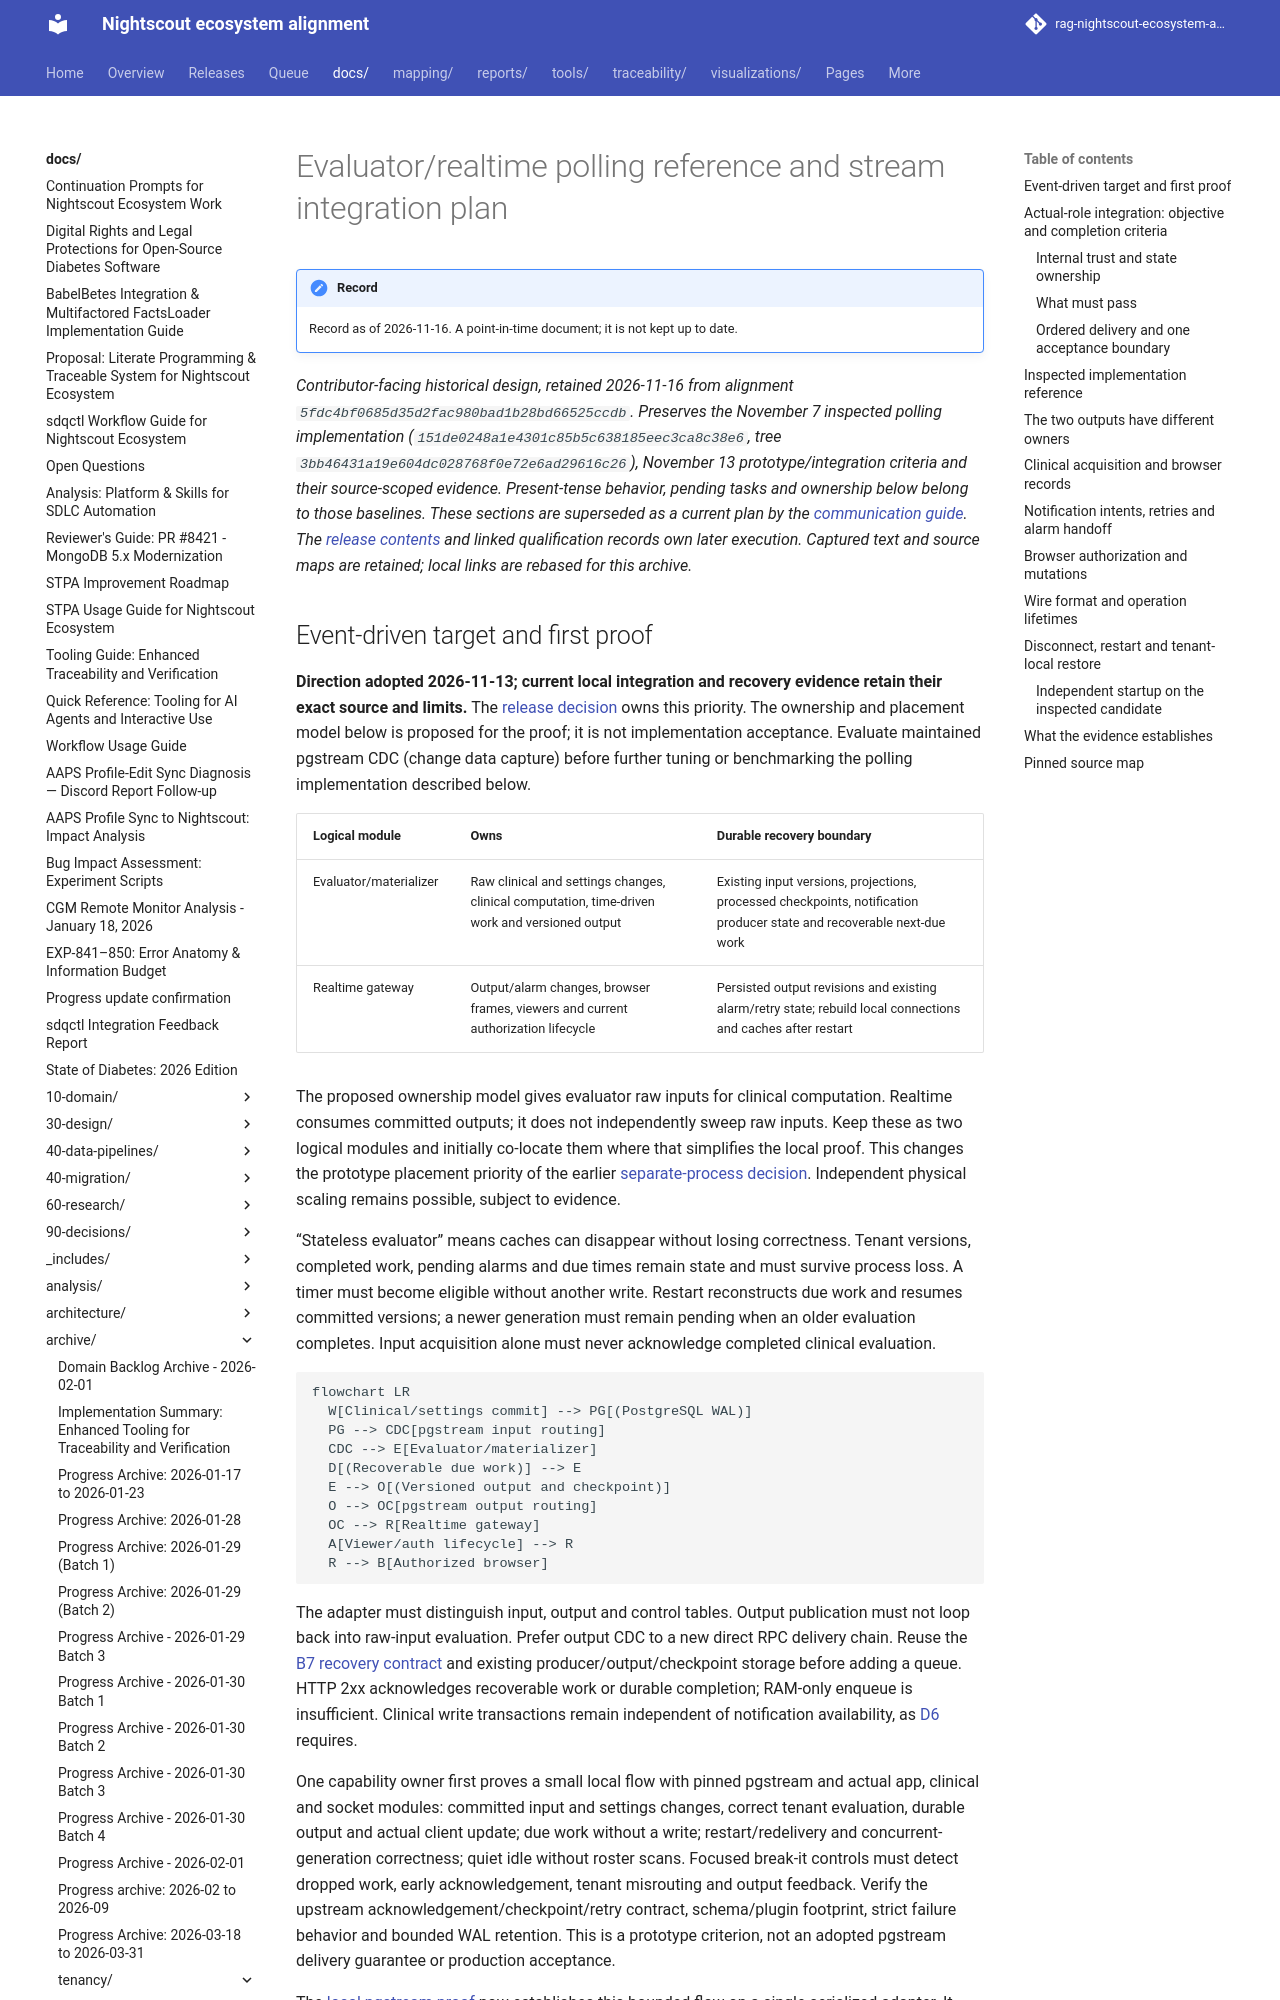

repository: bewest/rag-nightscout-ecosystem-alignment · page: docs/archive/tenancy/evaluator-realtime-reference-2026-11-16.html · generator: mkdocs

# Evaluator/realtime polling reference and stream integration plan

*Contributor-facing historical design, retained 2026-11-16 from alignment
`5fdc4bf0685d35d2fac980bad1b28bd66525ccdb`. Preserves the November 7 inspected
polling implementation (`151de0248a1e4301c85b5c638185eec3ca8c38e6`, tree
`3bb46431a19e604dc028768f0e72e6ad29616c26`), November 13
prototype/integration criteria and their source-scoped evidence. Present-tense
behavior, pending tasks and ownership below belong to those baselines. These
sections are superseded as a current plan by the [communication guide](../../30-design/tenancy/evaluator-realtime-communication.md).
The [release contents](../../../releases/cgm-remote-monitor-16.0.0/contents.md)
and linked qualification records own later execution. Captured text and source
maps are retained; local links are rebased for this archive.*

## Event-driven target and first proof

**Direction adopted 2026-11-13; current local integration and recovery evidence retain their exact source and limits.**
The [release decision](../../30-design/tenancy/multitenancy-decisions.md#event-driven-reset)
owns this priority. The ownership and placement model below is proposed for the
proof; it is not implementation acceptance. Evaluate maintained pgstream CDC (change data capture) before
further tuning or benchmarking the polling implementation described below.

| Logical module | Owns | Durable recovery boundary |
|---|---|---|
| Evaluator/materializer | Raw clinical and settings changes, clinical computation, time-driven work and versioned output | Existing input versions, projections, processed checkpoints, notification producer state and recoverable next-due work |
| Realtime gateway | Output/alarm changes, browser frames, viewers and current authorization lifecycle | Persisted output revisions and existing alarm/retry state; rebuild local connections and caches after restart |

The proposed ownership model gives evaluator raw inputs for clinical computation. Realtime consumes
committed outputs; it does not independently sweep raw inputs. Keep these as two
logical modules and initially co-locate them where that simplifies the local
proof. This changes the prototype placement priority of the earlier
[separate-process decision](../../30-design/tenancy/multitenancy-decisions.md#restore-service-processes).
Independent physical scaling remains possible, subject to evidence.

“Stateless evaluator” means caches can disappear without losing correctness.
Tenant versions, completed work, pending alarms and due times remain state and
must survive process loss. A timer must become eligible without another write.
Restart reconstructs due work and resumes committed versions; a newer generation
must remain pending when an older evaluation completes. Input acquisition alone
must never acknowledge completed clinical evaluation.

```mermaid
flowchart LR
  W[Clinical/settings commit] --> PG[(PostgreSQL WAL)]
  PG --> CDC[pgstream input routing]
  CDC --> E[Evaluator/materializer]
  D[(Recoverable due work)] --> E
  E --> O[(Versioned output and checkpoint)]
  O --> OC[pgstream output routing]
  OC --> R[Realtime gateway]
  A[Viewer/auth lifecycle] --> R
  R --> B[Authorized browser]
```

The adapter must distinguish input, output and control tables. Output publication
must not loop back into raw-input evaluation. Prefer output CDC to a new direct
RPC delivery chain. Reuse the [B7 recovery contract](../../30-design/tenancy/durable-event-delivery-contract-2026-11-06.md)
and existing producer/output/checkpoint storage before adding a queue. HTTP 2xx
acknowledges recoverable work or durable completion; RAM-only enqueue is
insufficient. Clinical write transactions remain independent of notification
availability, as [D6](../../30-design/tenancy/multitenancy-decisions.md#d6) requires.

One capability owner first proves a small local flow with pinned pgstream and
actual app, clinical and socket modules: committed input and settings changes,
correct tenant evaluation, durable output and actual client update; due work
without a write; restart/redelivery and concurrent-generation correctness;
quiet idle without roster scans. Focused break-it controls must detect dropped
work, early acknowledgement, tenant misrouting and output feedback. Verify the
upstream acknowledgement/checkpoint/retry contract, schema/plugin footprint,
strict failure behavior and bounded WAL retention. This is a prototype criterion,
not an adopted pgstream delivery guarantee or production acceptance.

The [local pgstream proof](../../../reports/tenancy/pgstream-flow-2026-11-13/README.md)
now establishes this bounded flow on a single serialized adapter. It records the
executed source, positive and red controls, explicit cache-loss recovery and
remaining notifier-liveness, schema-routing and ownership/recovery gaps. It does
not enable a shipping role or establish production delivery guarantees.

## Actual-role integration: objective and completion criteria

*Execution plan, 2026-11-13; read-derived from core prototype
`aba583199e9ab8a4bb907adc46dc9262a3dcedf5` and deployment reference
`84accb33c3daccebfdf886300c3ba6c638e003c6`. Final joined acceptance remains open. Focused current-source results are recorded in
the [switch-over release update](../../30-design/tenancy/execution-log.md#update--coherent-switch-over-candidate-2026-11-15); each criterion keeps its measured scope.*

**Objective:** the actual multitenant evaluator and realtime roles process
committed changes and due clinical work, recover after process loss, and refuse
stale-owner effects. The existing pgstream capability has one implementation
owner for core, its fixtures/controls and matching deployment wiring. The sole M7
coordinator owns dependency reconciliation, the joined candidate and acceptance.
